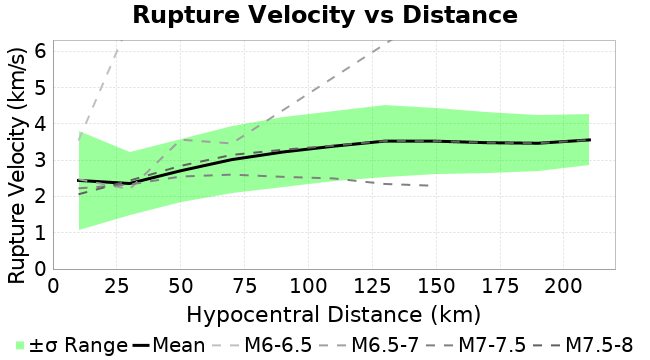

The file beside this chart, header and first rows:
Magnitude, Mean, Standard Deviation
10.0, 2.445, 1.362
30.0, 2.36, 0.8731
50.0, 2.711, 0.8672
70.0, 3.019, 0.9246
90.0, 3.228, 0.959
110.0, 3.389, 0.9731
130.0, 3.529, 0.9819
150.0, 3.527, 0.9129
170.0, 3.485, 0.8362
190.0, 3.47, 0.7643
210.0, 3.561, 0.7067
